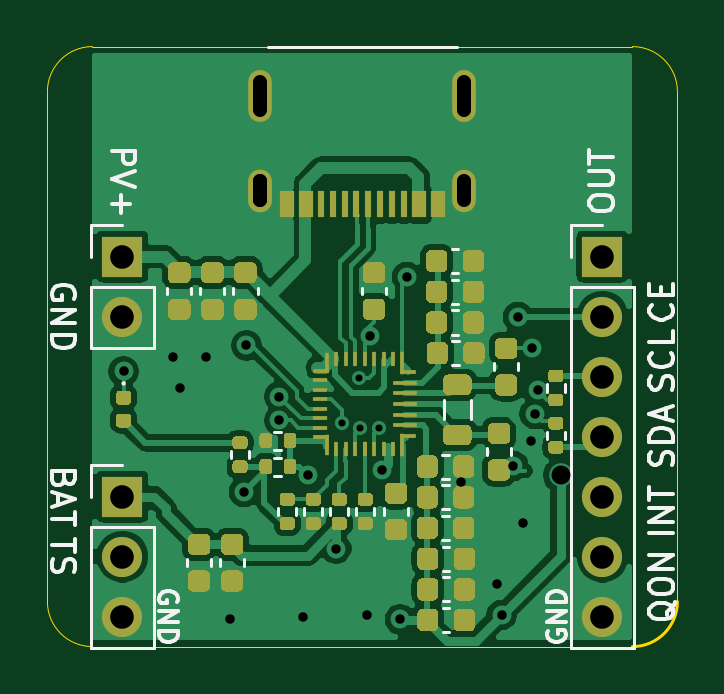
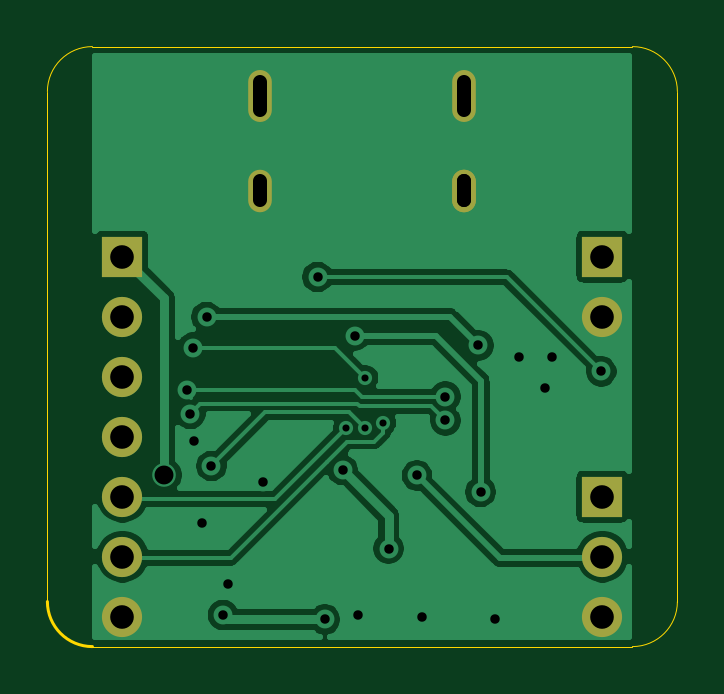
Circuit board: 11 layer files. Board 26.7 x 25.4 mm.
- bottom_copper: BQ25798-B_Cu.gbl (36176 bytes)
- bottom_mask: BQ25798-B_Mask.gbs (1083 bytes)
- paste: BQ25798-B_Paste.gbp (496 bytes)
- bottom_silk: BQ25798-B_SilkS.gbo (1086 bytes)
- outline: BQ25798-Edge_Cuts.gm1 (1108 bytes)
- top_copper: BQ25798-F_Cu.gtl (95856 bytes)
- top_mask: BQ25798-F_Mask.gts (22823 bytes)
- paste: BQ25798-F_Paste.gtp (22236 bytes)
- top_silk: BQ25798-F_SilkS.gto (35957 bytes)
- drill: BQ25798-NPTH.drl (275 bytes)
- drill: BQ25798-PTH.drl (1147 bytes)

=== bottom_copper: BQ25798-B_Cu.gbl (36176 bytes, source omitted) ===
=== bottom_mask: BQ25798-B_Mask.gbs ===
G04 #@! TF.GenerationSoftware,KiCad,Pcbnew,(5.1.10)-1*
G04 #@! TF.CreationDate,2021-12-10T13:25:56-08:00*
G04 #@! TF.ProjectId,BQ25798,42513235-3739-4382-9e6b-696361645f70,rev?*
G04 #@! TF.SameCoordinates,Original*
G04 #@! TF.FileFunction,Soldermask,Bot*
G04 #@! TF.FilePolarity,Negative*
%FSLAX46Y46*%
G04 Gerber Fmt 4.6, Leading zero omitted, Abs format (unit mm)*
G04 Created by KiCad (PCBNEW (5.1.10)-1) date 2021-12-10 13:25:56*
%MOMM*%
%LPD*%
G01*
G04 APERTURE LIST*
%ADD10O,1.700000X1.700000*%
%ADD11R,1.700000X1.700000*%
%ADD12O,1.000000X2.200000*%
%ADD13O,1.000000X1.800000*%
G04 APERTURE END LIST*
D10*
X102870000Y-119380000D03*
X102870000Y-116840000D03*
X102870000Y-114300000D03*
X102870000Y-111760000D03*
X102870000Y-109220000D03*
X102870000Y-106680000D03*
D11*
X102870000Y-104140000D03*
D12*
X88390000Y-97350000D03*
X97030000Y-97350000D03*
D13*
X88390000Y-101350000D03*
X88390000Y-101350000D03*
X97030000Y-101350000D03*
D10*
X82550000Y-119380000D03*
X82550000Y-116840000D03*
D11*
X82550000Y-114300000D03*
D10*
X82550000Y-106680000D03*
D11*
X82550000Y-104140000D03*
M02*

=== paste: BQ25798-B_Paste.gbp ===
G04 #@! TF.GenerationSoftware,KiCad,Pcbnew,(5.1.10)-1*
G04 #@! TF.CreationDate,2021-12-10T13:25:55-08:00*
G04 #@! TF.ProjectId,BQ25798,42513235-3739-4382-9e6b-696361645f70,rev?*
G04 #@! TF.SameCoordinates,Original*
G04 #@! TF.FileFunction,Paste,Bot*
G04 #@! TF.FilePolarity,Positive*
%FSLAX46Y46*%
G04 Gerber Fmt 4.6, Leading zero omitted, Abs format (unit mm)*
G04 Created by KiCad (PCBNEW (5.1.10)-1) date 2021-12-10 13:25:55*
%MOMM*%
%LPD*%
G01*
G04 APERTURE LIST*
G04 APERTURE END LIST*
M02*

=== bottom_silk: BQ25798-B_SilkS.gbo ===
G04 #@! TF.GenerationSoftware,KiCad,Pcbnew,(5.1.10)-1*
G04 #@! TF.CreationDate,2021-12-10T13:25:55-08:00*
G04 #@! TF.ProjectId,BQ25798,42513235-3739-4382-9e6b-696361645f70,rev?*
G04 #@! TF.SameCoordinates,Original*
G04 #@! TF.FileFunction,Legend,Bot*
G04 #@! TF.FilePolarity,Positive*
%FSLAX46Y46*%
G04 Gerber Fmt 4.6, Leading zero omitted, Abs format (unit mm)*
G04 Created by KiCad (PCBNEW (5.1.10)-1) date 2021-12-10 13:25:55*
%MOMM*%
%LPD*%
G01*
G04 APERTURE LIST*
%ADD10O,1.700000X1.700000*%
%ADD11R,1.700000X1.700000*%
%ADD12O,1.000000X2.200000*%
%ADD13O,1.000000X1.800000*%
G04 APERTURE END LIST*
%LPC*%
D10*
X102870000Y-119380000D03*
X102870000Y-116840000D03*
X102870000Y-114300000D03*
X102870000Y-111760000D03*
X102870000Y-109220000D03*
X102870000Y-106680000D03*
D11*
X102870000Y-104140000D03*
D12*
X88390000Y-97350000D03*
X97030000Y-97350000D03*
D13*
X88390000Y-101350000D03*
X88390000Y-101350000D03*
X97030000Y-101350000D03*
D10*
X82550000Y-119380000D03*
X82550000Y-116840000D03*
D11*
X82550000Y-114300000D03*
D10*
X82550000Y-106680000D03*
D11*
X82550000Y-104140000D03*
M02*

=== outline: BQ25798-Edge_Cuts.gm1 ===
G04 #@! TF.GenerationSoftware,KiCad,Pcbnew,(5.1.10)-1*
G04 #@! TF.CreationDate,2021-12-10T13:25:56-08:00*
G04 #@! TF.ProjectId,BQ25798,42513235-3739-4382-9e6b-696361645f70,rev?*
G04 #@! TF.SameCoordinates,Original*
G04 #@! TF.FileFunction,Profile,NP*
%FSLAX46Y46*%
G04 Gerber Fmt 4.6, Leading zero omitted, Abs format (unit mm)*
G04 Created by KiCad (PCBNEW (5.1.10)-1) date 2021-12-10 13:25:56*
%MOMM*%
%LPD*%
G01*
G04 APERTURE LIST*
G04 #@! TA.AperFunction,Profile*
%ADD10C,0.050000*%
G04 #@! TD*
G04 #@! TA.AperFunction,Profile*
%ADD11C,0.120000*%
G04 #@! TD*
G04 APERTURE END LIST*
D10*
X79375000Y-118745000D02*
X79375000Y-97155000D01*
X106045000Y-97155000D02*
X106045000Y-118745000D01*
X104140000Y-95250000D02*
G75*
G02*
X106045000Y-97155000I0J-1905000D01*
G01*
X79375000Y-97155000D02*
G75*
G02*
X81280000Y-95250000I1905000J0D01*
G01*
X81280000Y-120650000D02*
G75*
G02*
X79375000Y-118745000I0J1905000D01*
G01*
D11*
X106045000Y-118745000D02*
G75*
G02*
X104140000Y-120650000I-1905000J0D01*
G01*
D10*
X104140000Y-120650000D02*
X81280000Y-120650000D01*
X81280000Y-95250000D02*
X104140000Y-95250000D01*
M02*

=== top_copper: BQ25798-F_Cu.gtl (95856 bytes, source omitted) ===
=== top_mask: BQ25798-F_Mask.gts (22823 bytes, source omitted) ===
=== paste: BQ25798-F_Paste.gtp (22236 bytes, source omitted) ===
=== top_silk: BQ25798-F_SilkS.gto (35957 bytes, source omitted) ===
=== drill: BQ25798-NPTH.drl ===
M48
; DRILL file {KiCad (5.1.10)-1} date 12/10/21 13:26:09
; FORMAT={-:-/ absolute / metric / decimal}
; #@! TF.CreationDate,2021-12-10T13:26:09-08:00
; #@! TF.GenerationSoftware,Kicad,Pcbnew,(5.1.10)-1
; #@! TF.FileFunction,NonPlated,1,2,NPTH
FMAT,2
METRIC
%
G90
G05
T0
M30

=== drill: BQ25798-PTH.drl ===
M48
; DRILL file {KiCad (5.1.10)-1} date 12/10/21 13:26:09
; FORMAT={-:-/ absolute / metric / decimal}
; #@! TF.CreationDate,2021-12-10T13:26:09-08:00
; #@! TF.GenerationSoftware,Kicad,Pcbnew,(5.1.10)-1
; #@! TF.FileFunction,Plated,1,2,PTH
FMAT,2
METRIC
T1C0.300
T2C0.400
T3C0.600
T4C0.800
T5C1.000
%
G90
G05
T1
X91.831Y-111.18
X92.584Y-109.279
X92.6Y-111.4
X93.412Y-111.402
T2
X82.6Y-109.0
X84.7Y-108.4
X85.0Y-109.7
X86.1Y-108.4
X87.1Y-119.5
X87.7Y-114.1
X87.8Y-107.9
X89.198Y-111.072
X89.2Y-110.072
X90.2Y-119.4
X90.4Y-113.4
X91.6Y-116.5
X92.9Y-119.3
X93.04Y-107.487
X93.545Y-113.176
X94.3Y-119.5
X94.6Y-105.0
X96.9Y-113.7
X98.4Y-118.0
X98.609Y-119.309
X99.1Y-113.0
X99.3Y-106.7
X99.5Y-115.4
X99.845Y-111.961
X99.9Y-108.0
X100.0Y-110.8
X100.123Y-109.808
T4
X101.1Y-113.4
T5
X82.55Y-104.14
X82.55Y-106.68
X82.55Y-114.3
X82.55Y-116.84
X82.55Y-119.38
X102.87Y-104.14
X102.87Y-106.68
X102.87Y-109.22
X102.87Y-111.76
X102.87Y-114.3
X102.87Y-116.84
X102.87Y-119.38
T3
X88.39Y-97.95G85X88.39Y-96.75
G05
X88.39Y-101.75G85X88.39Y-100.95
G05
X88.39Y-101.75G85X88.39Y-100.95
G05
X97.03Y-97.95G85X97.03Y-96.75
G05
X97.03Y-101.75G85X97.03Y-100.95
G05
T0
M30

